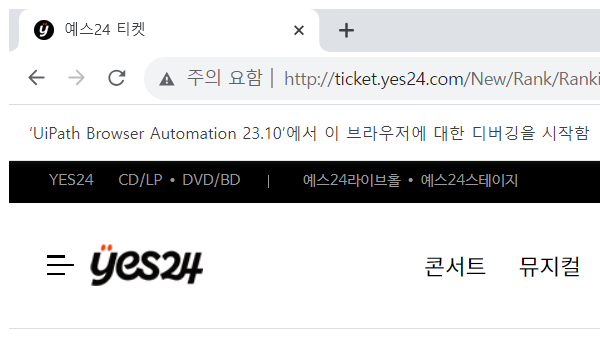
Task: Robotic Enterprise Framework
Workflow: Process

Step 1: Attach Browser 예스24 티켓 in window '예스24 티켓' (chrome.exe)

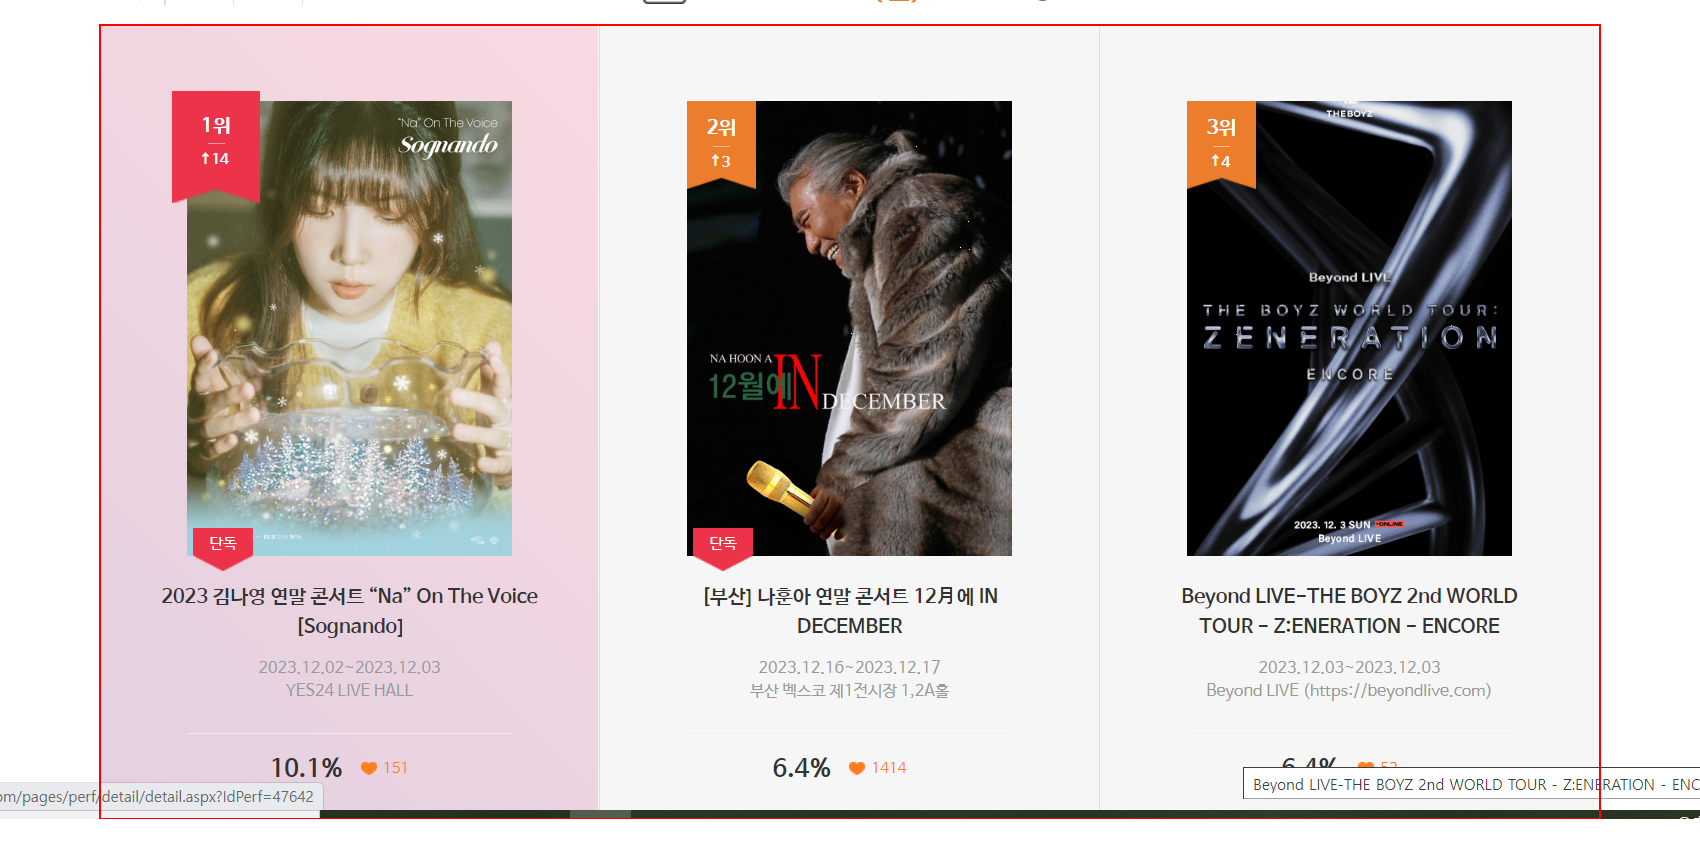
Step 2: get-text from the element

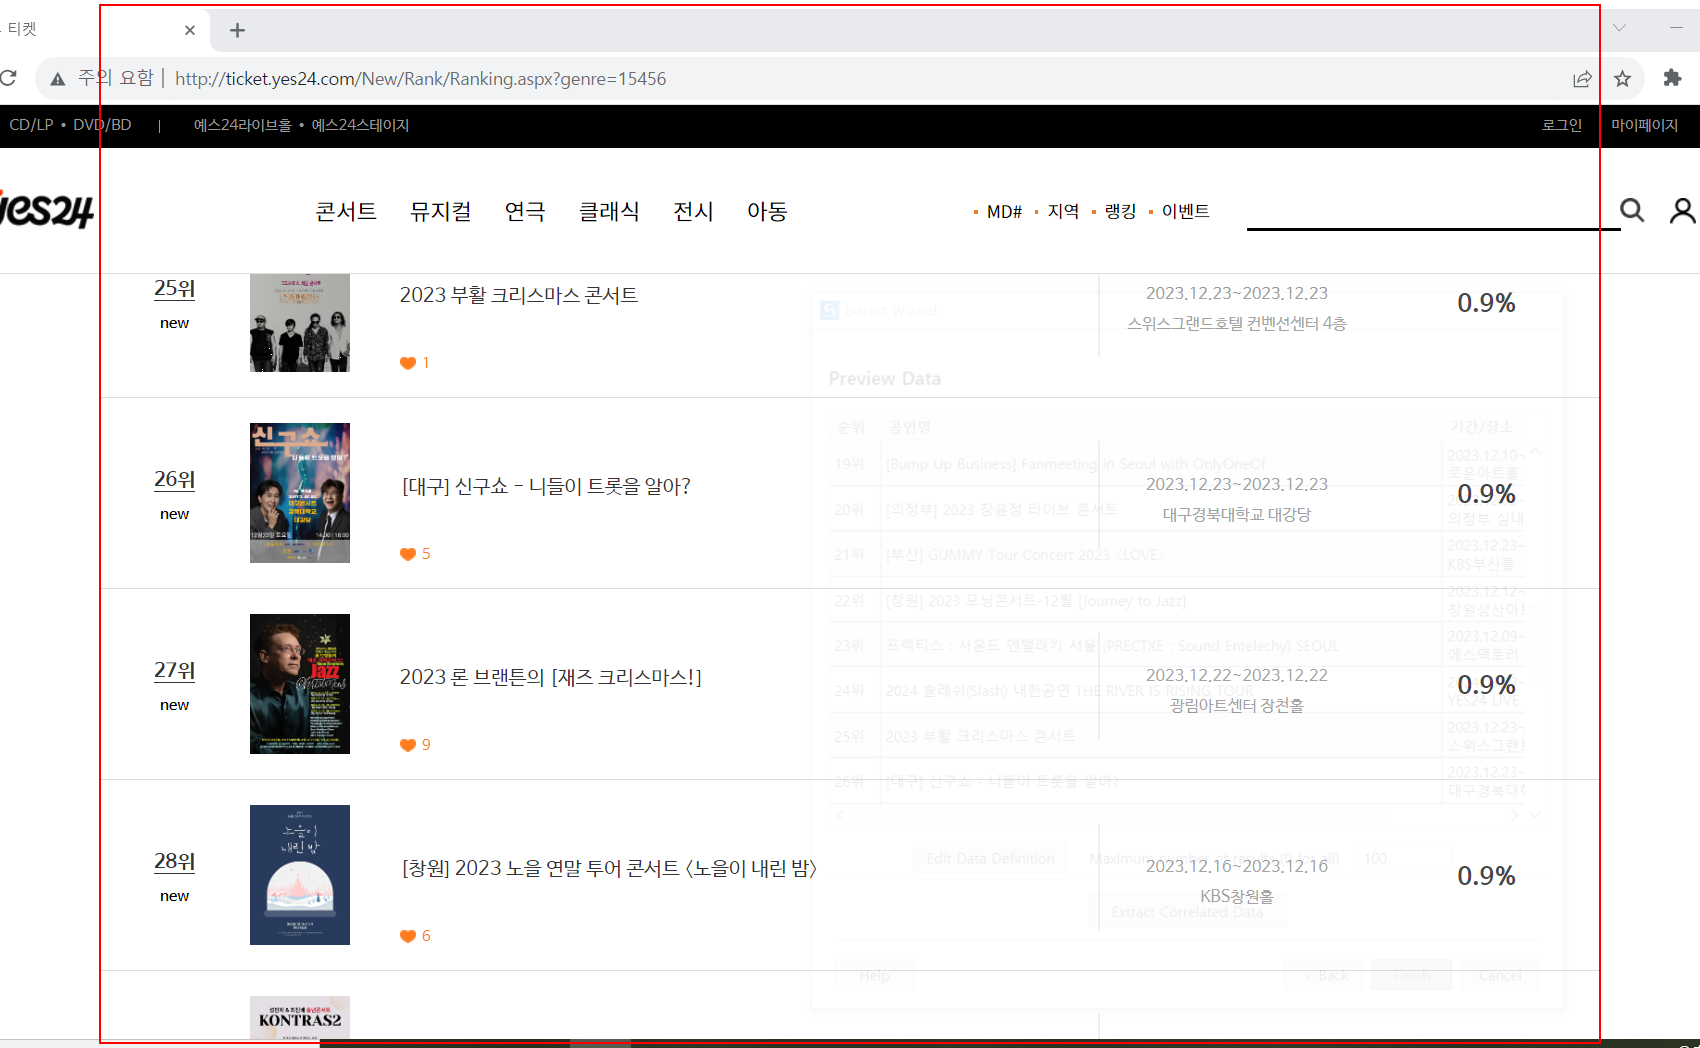
Step 3: get-text from the element